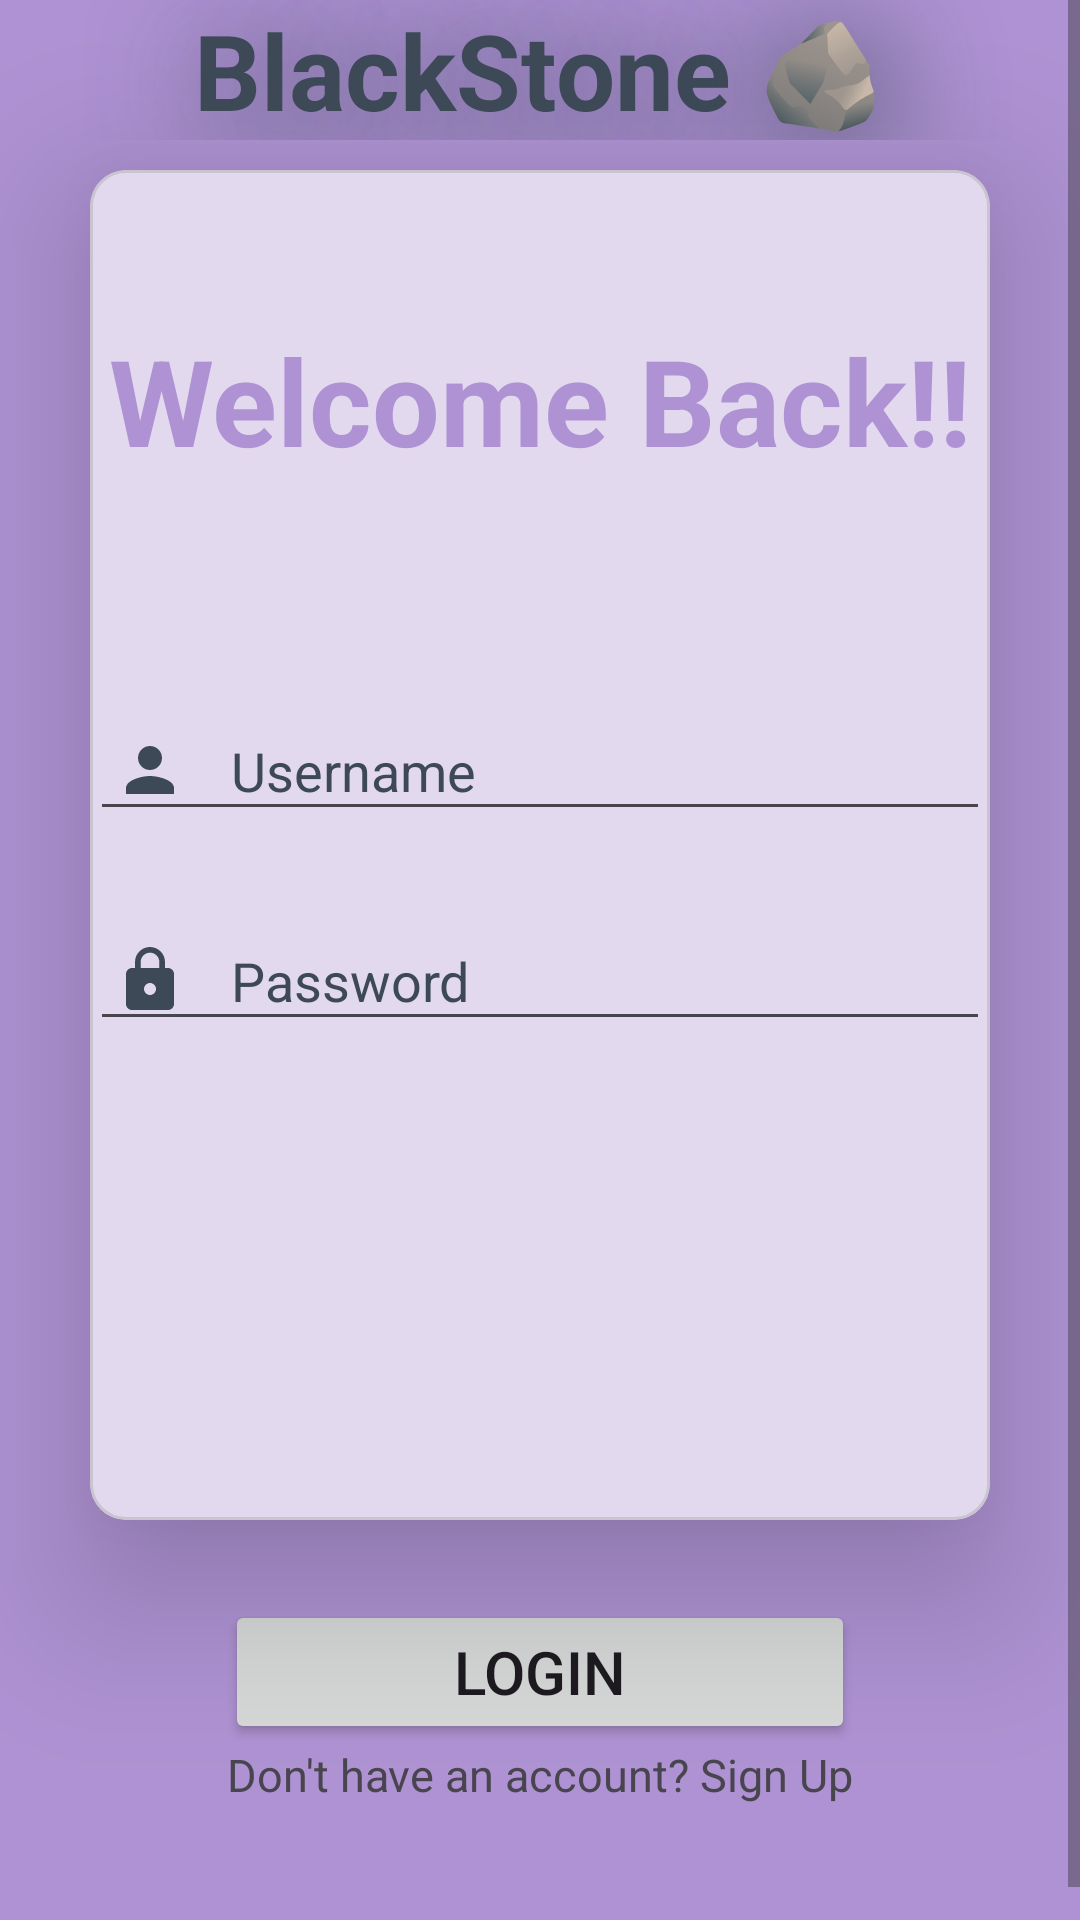

The Android layout XML behind this screen, and the referenced resources:
<!-- AndroidManifest.xml: application theme Theme.MAD_Scrollview -->
<!-- res/layout/activity_main.xml -->
<?xml version="1.0" encoding="utf-8"?>
<ScrollView xmlns:android="http://schemas.android.com/apk/res/android"
    xmlns:tools="http://schemas.android.com/tools"
    xmlns:app="http://schemas.android.com/apk/res-auto"
    android:id="@+id/main"
    android:layout_width="match_parent"
    android:layout_height="match_parent"
    android:fillViewport="true"
    android:background="@color/Purple"
    tools:context=".MainActivity">

    <androidx.constraintlayout.widget.ConstraintLayout
        android:layout_width="match_parent"
        android:layout_height="0dp"
        android:background="@color/Purple">

    <Button
        android:id="@+id/btn_log"
        android:layout_width="match_parent"
        android:layout_height="wrap_content"
        android:layout_marginLeft="75dp"
        android:layout_marginRight="75dp"
        android:text="Login"
        android:textSize="20dp"
        app:layout_constraintRight_toRightOf="parent"
        app:layout_constraintLeft_toLeftOf="parent"
        app:layout_constraintBottom_toBottomOf="parent"
        android:layout_marginBottom="70dp"
        />

        <TextView
            android:id="@+id/txt_other"
            android:layout_width="match_parent"
            android:layout_height="wrap_content"
            android:text="Don't have an account? Sign Up"
            android:textSize="15sp"
            android:gravity="center"
            app:layout_constraintRight_toRightOf="parent"
            app:layout_constraintLeft_toLeftOf="parent"
            app:layout_constraintTop_toBottomOf="@id/btn_log"/>

        <com.google.android.material.card.MaterialCardView
            android:id="@+id/firstcard"
            android:layout_width="match_parent"
            android:layout_height="450dp"
            android:layout_marginTop="30dp"
            android:layout_marginRight="30dp"
            android:layout_marginLeft="30dp"
            app:layout_constraintBottom_toTopOf="@+id/btn_log"
            app:layout_constraintRight_toRightOf="parent"
            app:layout_constraintLeft_toLeftOf="parent"
            app:layout_constraintTop_toTopOf="parent"
            app:cardElevation="30dp">


            <TextView
                android:layout_width="match_parent"
                android:layout_height="wrap_content"
                android:layout_marginTop="50dp"
                android:text="Welcome Back!!"
                android:textColor="@color/Purple"
                android:textSize="40dp"
                android:textStyle="bold"
                android:gravity="center"/>

            <EditText
                android:id="@+id/username"
                android:layout_width="match_parent"
                android:layout_height="wrap_content"
                android:layout_marginTop="180dp"
                android:drawableLeft="@drawable/baseline_person_24"
                android:padding="8dp"
                android:drawablePadding="15dp"
                android:hint="Username"
                android:textColorHint="@color/Charcoal" />

            <EditText
                android:id="@+id/password"
                android:layout_width="match_parent"
                android:layout_height="wrap_content"
                android:layout_marginTop="250dp"
                android:drawableLeft="@drawable/baseline_lock_24"
                android:padding="8dp"
                android:drawablePadding="15dp"
                android:hint="Password"
                android:textColorHint="@color/Charcoal"
                />











        </com.google.android.material.card.MaterialCardView>

        <TextView
            android:layout_width="match_parent"
            android:layout_height="0dp"
            android:text="BlackStone 🪨"
            android:textSize="35dp"
            android:textStyle="bold"
            android:textColor="@color/Charcoal"
            android:gravity="center"
            android:elevation="50dp"
            android:layout_marginBottom="10dp"
            android:shadowDx="10"
            android:shadowDy="10"
            android:shadowColor="@color/Charcoal"
            android:shadowRadius="100"
            app:layout_constraintLeft_toLeftOf="parent"
            app:layout_constraintRight_toRightOf="parent"
            app:layout_constraintBottom_toTopOf="@+id/firstcard"/>


    </androidx.constraintlayout.widget.ConstraintLayout>

</ScrollView>
<!-- resources referenced by this layout -->
<resources>
  <color name="Charcoal">#3D4957</color>
  <color name="Purple">#AE92D3</color>
  <!-- drawable baseline_lock_24 (drawable) -->
  <vector xmlns:android="http://schemas.android.com/apk/res/android" android:height="24dp" android:tint="#3D4957" android:viewportHeight="24" android:viewportWidth="24" android:width="24dp">
        
      <path android:fillColor="@android:color/white" android:pathData="M18,8h-1L17,6c0,-2.76 -2.24,-5 -5,-5S7,3.24 7,6v2L6,8c-1.1,0 -2,0.9 -2,2v10c0,1.1 0.9,2 2,2h12c1.1,0 2,-0.9 2,-2L20,10c0,-1.1 -0.9,-2 -2,-2zM12,17c-1.1,0 -2,-0.9 -2,-2s0.9,-2 2,-2 2,0.9 2,2 -0.9,2 -2,2zM15.1,8L8.9,8L8.9,6c0,-1.71 1.39,-3.1 3.1,-3.1 1.71,0 3.1,1.39 3.1,3.1v2z"/>
      
  </vector>
  <!-- drawable baseline_person_24 (drawable) -->
  <vector xmlns:android="http://schemas.android.com/apk/res/android" android:height="24dp" android:tint="#3D4957" android:viewportHeight="24" android:viewportWidth="24" android:width="24dp">
        
      <path android:fillColor="@android:color/white" android:pathData="M12,12c2.21,0 4,-1.79 4,-4s-1.79,-4 -4,-4 -4,1.79 -4,4 1.79,4 4,4zM12,14c-2.67,0 -8,1.34 -8,4v2h16v-2c0,-2.66 -5.33,-4 -8,-4z"/>
      
  </vector>
  <style name="Theme.MAD_Scrollview" parent="Base.Theme.MAD_Scrollview" />
  <style name="Base.Theme.MAD_Scrollview" parent="Theme.Material3.DayNight.NoActionBar">
          
          
      </style>
</resources>
